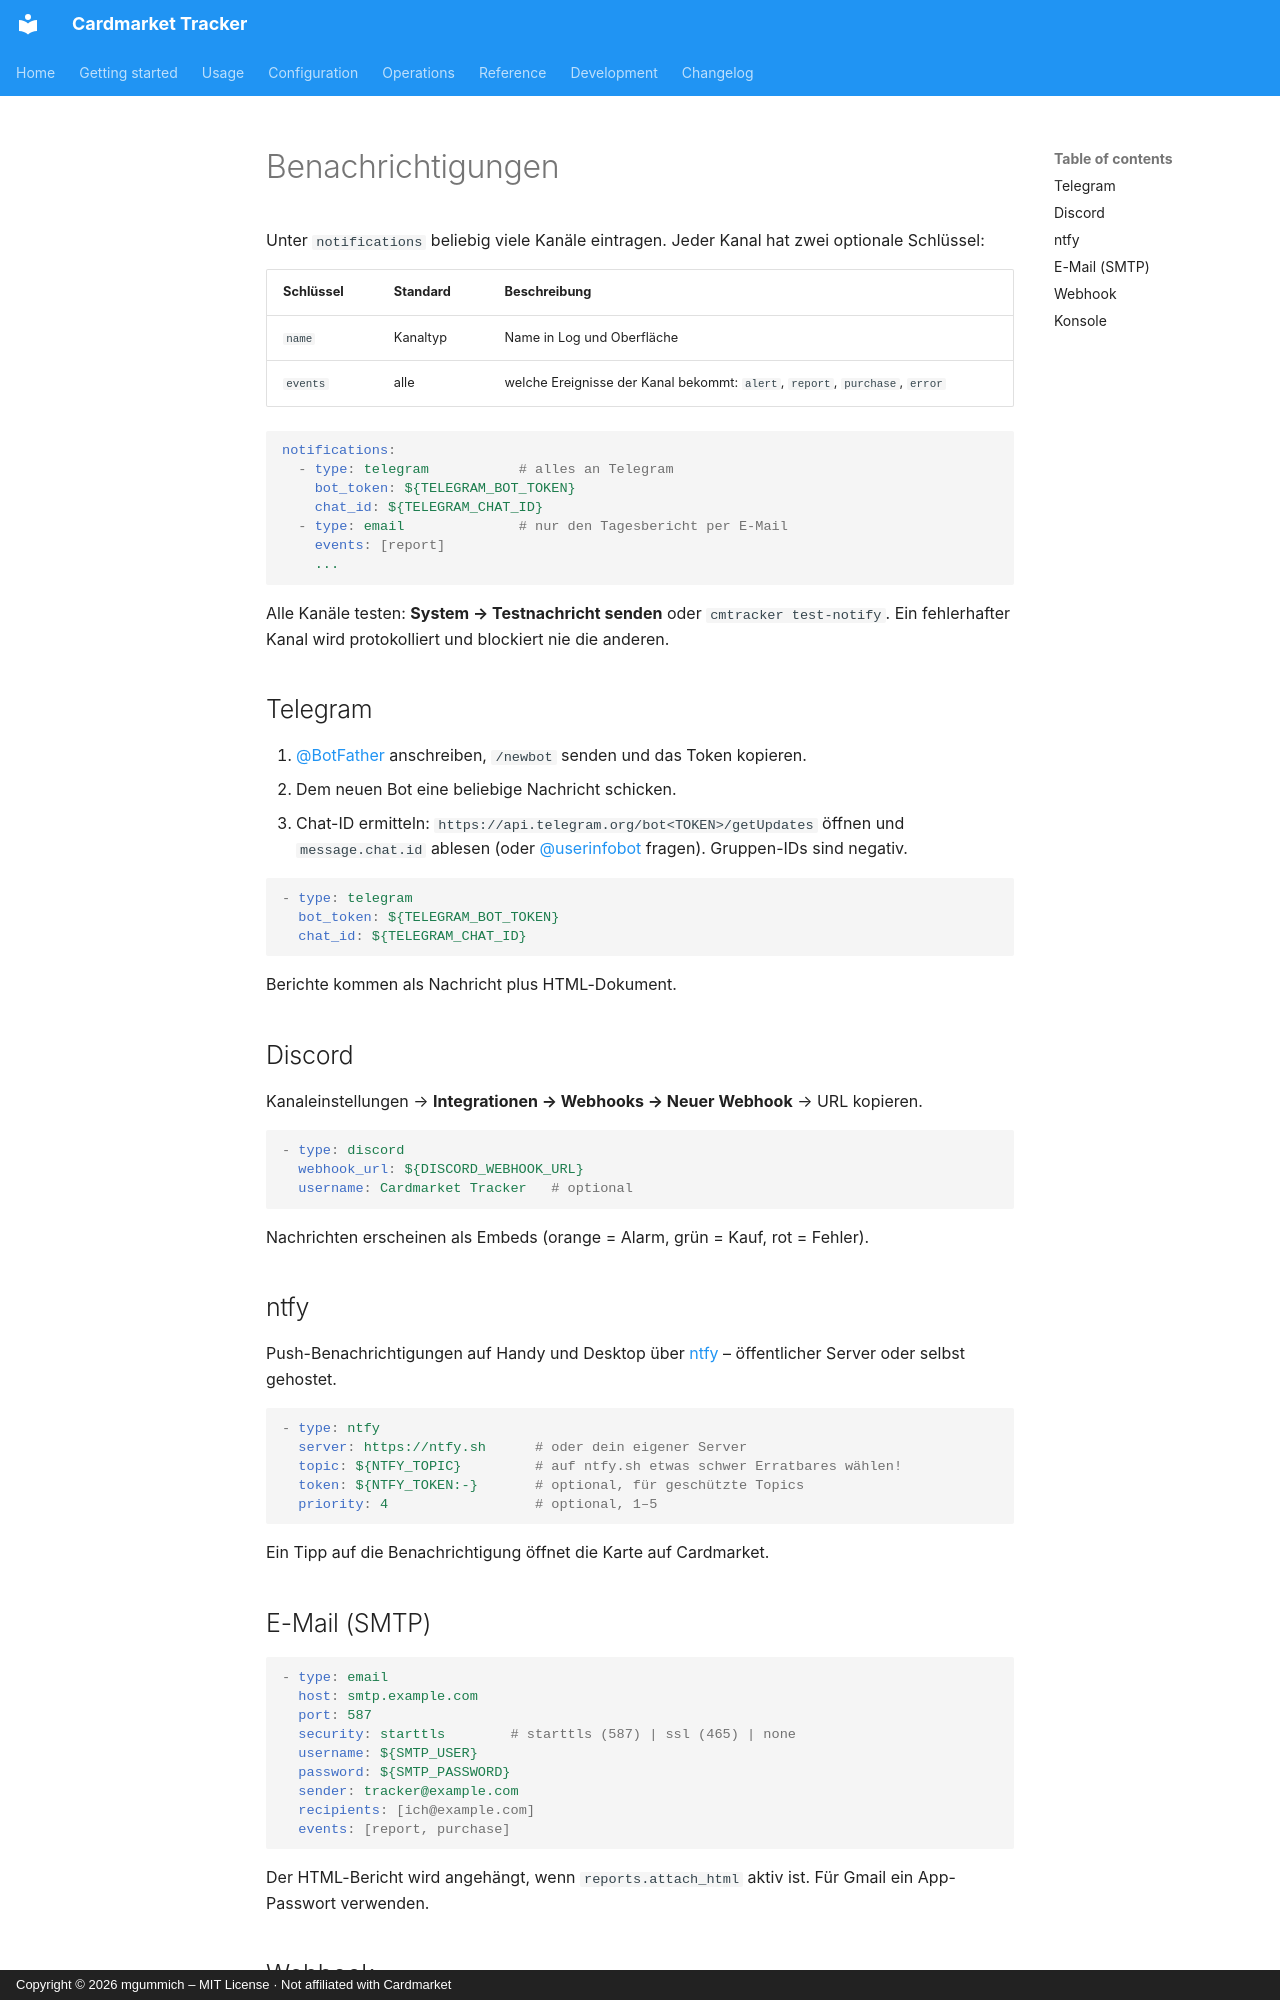

repository: mgummich/cardmarkettracker · page: configuration/notifications.de/index.html · generator: mkdocs · copyright: Copyright © 2026 mgummich – MIT License · Not affiliated with Cardmarket

# Benachrichtigungen

Unter `notifications` beliebig viele Kanäle eintragen. Jeder Kanal hat zwei optionale Schlüssel:

| Schlüssel | Standard | Beschreibung |
|---|---|---|
| `name` | Kanaltyp | Name in Log und Oberfläche |
| `events` | alle | welche Ereignisse der Kanal bekommt: `alert`, `report`, `purchase`, `error` |

```yaml
notifications:
  - type: telegram           # alles an Telegram
    bot_token: ${TELEGRAM_BOT_TOKEN}
    chat_id: ${TELEGRAM_CHAT_ID}
  - type: email              # nur den Tagesbericht per E-Mail
    events: [report]
    ...
```

Alle Kanäle testen: **System → Testnachricht senden** oder `cmtracker test-notify`.
Ein fehlerhafter Kanal wird protokolliert und blockiert nie die anderen.

## Telegram

1. [@BotFather](https://t.me/BotFather) anschreiben, `/newbot` senden und das Token kopieren.
2. Dem neuen Bot eine beliebige Nachricht schicken.
3. Chat-ID ermitteln: `https://api.telegram.org/bot<TOKEN>/getUpdates` öffnen und
   `message.chat.id` ablesen (oder [@userinfobot](https://t.me/userinfobot) fragen). Gruppen-IDs sind negativ.

```yaml
- type: telegram
  bot_token: ${TELEGRAM_BOT_TOKEN}
  chat_id: ${TELEGRAM_CHAT_ID}
```

Berichte kommen als Nachricht plus HTML-Dokument.

## Discord

Kanaleinstellungen → **Integrationen → Webhooks → Neuer Webhook** → URL kopieren.

```yaml
- type: discord
  webhook_url: ${DISCORD_WEBHOOK_URL}
  username: Cardmarket Tracker   # optional
```

Nachrichten erscheinen als Embeds (orange = Alarm, grün = Kauf, rot = Fehler).

## ntfy

Push-Benachrichtigungen auf Handy und Desktop über [ntfy](https://ntfy.sh) – öffentlicher
Server oder selbst gehostet.

```yaml
- type: ntfy
  server: https://ntfy.sh      # oder dein eigener Server
  topic: ${NTFY_TOPIC}         # auf ntfy.sh etwas schwer Erratbares wählen!
  token: ${NTFY_TOKEN:-}       # optional, für geschützte Topics
  priority: 4                  # optional, 1–5
```

Ein Tipp auf die Benachrichtigung öffnet die Karte auf Cardmarket.
